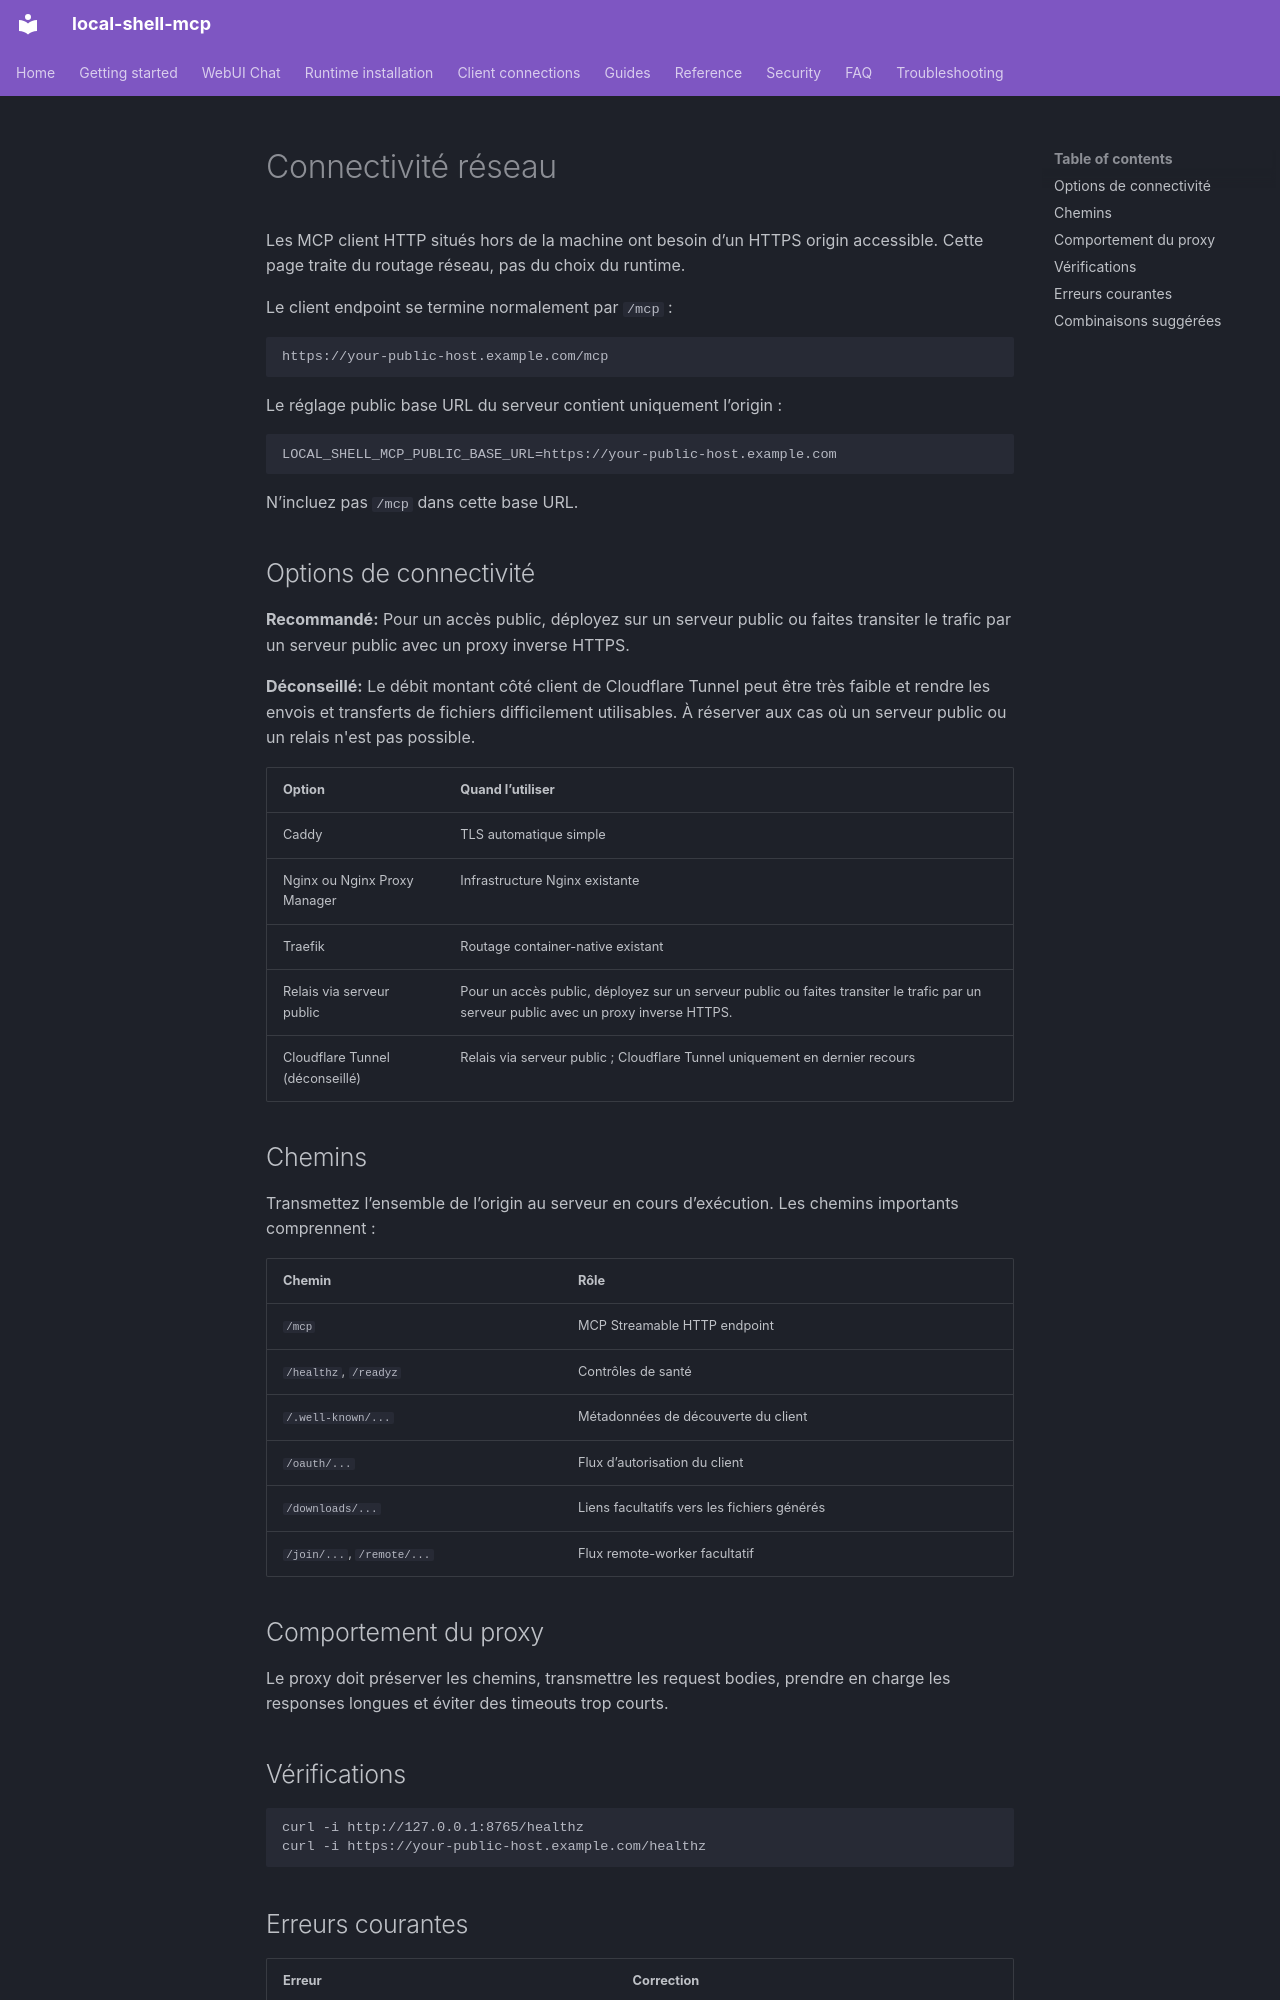

repository: fwerkor/local-shell-mcp · page: clients/connectivity.fr/index.html · generator: mkdocs

<!-- i18n-source-sha256: 4eb43e1a065d72171aad5493848eb2f8c57361b110237c8816928e28f227a3d8 -->
# Connectivité réseau

Les MCP client HTTP situés hors de la machine ont besoin d’un HTTPS origin accessible. Cette page traite du routage réseau, pas du choix du runtime.

Le client endpoint se termine normalement par `/mcp` :

```text
https://your-public-host.example.com/mcp
```

Le réglage public base URL du serveur contient uniquement l’origin :

```env
LOCAL_SHELL_MCP_PUBLIC_BASE_URL=https://your-public-host.example.com
```

N’incluez pas `/mcp` dans cette base URL.

## Options de connectivité

**Recommandé:** Pour un accès public, déployez sur un serveur public ou faites transiter le trafic par un serveur public avec un proxy inverse HTTPS.

**Déconseillé:** Le débit montant côté client de Cloudflare Tunnel peut être très faible et rendre les envois et transferts de fichiers difficilement utilisables. À réserver aux cas où un serveur public ou un relais n'est pas possible.


| Option | Quand l’utiliser |
|---|---|
| Caddy | TLS automatique simple |
| Nginx ou Nginx Proxy Manager | Infrastructure Nginx existante |
| Traefik | Routage container-native existant |
| Relais via serveur public | Pour un accès public, déployez sur un serveur public ou faites transiter le trafic par un serveur public avec un proxy inverse HTTPS. |
| Cloudflare Tunnel (déconseillé) | Relais via serveur public ; Cloudflare Tunnel uniquement en dernier recours |

## Chemins

Transmettez l’ensemble de l’origin au serveur en cours d’exécution. Les chemins importants comprennent :

| Chemin | Rôle |
|---|---|
| `/mcp` | MCP Streamable HTTP endpoint |
| `/healthz`, `/readyz` | Contrôles de santé |
| `/.well-known/...` | Métadonnées de découverte du client |
| `/oauth/...` | Flux d’autorisation du client |
| `/downloads/...` | Liens facultatifs vers les fichiers générés |
| `/join/...`, `/remote/...` | Flux remote-worker facultatif |

## Comportement du proxy

Le proxy doit préserver les chemins, transmettre les request bodies, prendre en charge les responses longues et éviter des timeouts trop courts.

## Vérifications

```bash
curl -i http://127.0.0.1:8765/healthz
curl -i https://your-public-host.example.com/healthz
```
